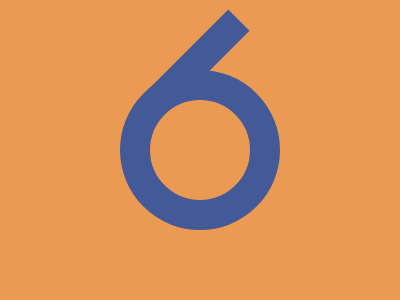

Reproduce this picture with HTML and CSS.

<!DOCTYPE html>
<html lang="en">
  <head>
    <meta charset="UTF-8" />
    <meta name="viewport" content="width=device-width, initial-scale=1.0" />
    <title>2024/12/21</title>
    <style>
      body {
        min-height: 100dvh;
        padding: 0;
        margin: 0;
        background: #ea9a52;
        display: grid;
        place-items: center;
      }
      div {
        position: relative;
        box-sizing: border-box;
        width: 160px;
        height: 160px;
        border: 30px solid #435998;
        border-radius: 50%;

        &::after {
          content: "";
          position: absolute;
          height: 110px;
          width: 30px;
          background: #435998;
          top: -96px;
          left: 35px;
          rotate: 45deg;
        }
      }
    </style>
  </head>
  <body>
    <div></div>
  </body>
</html>
